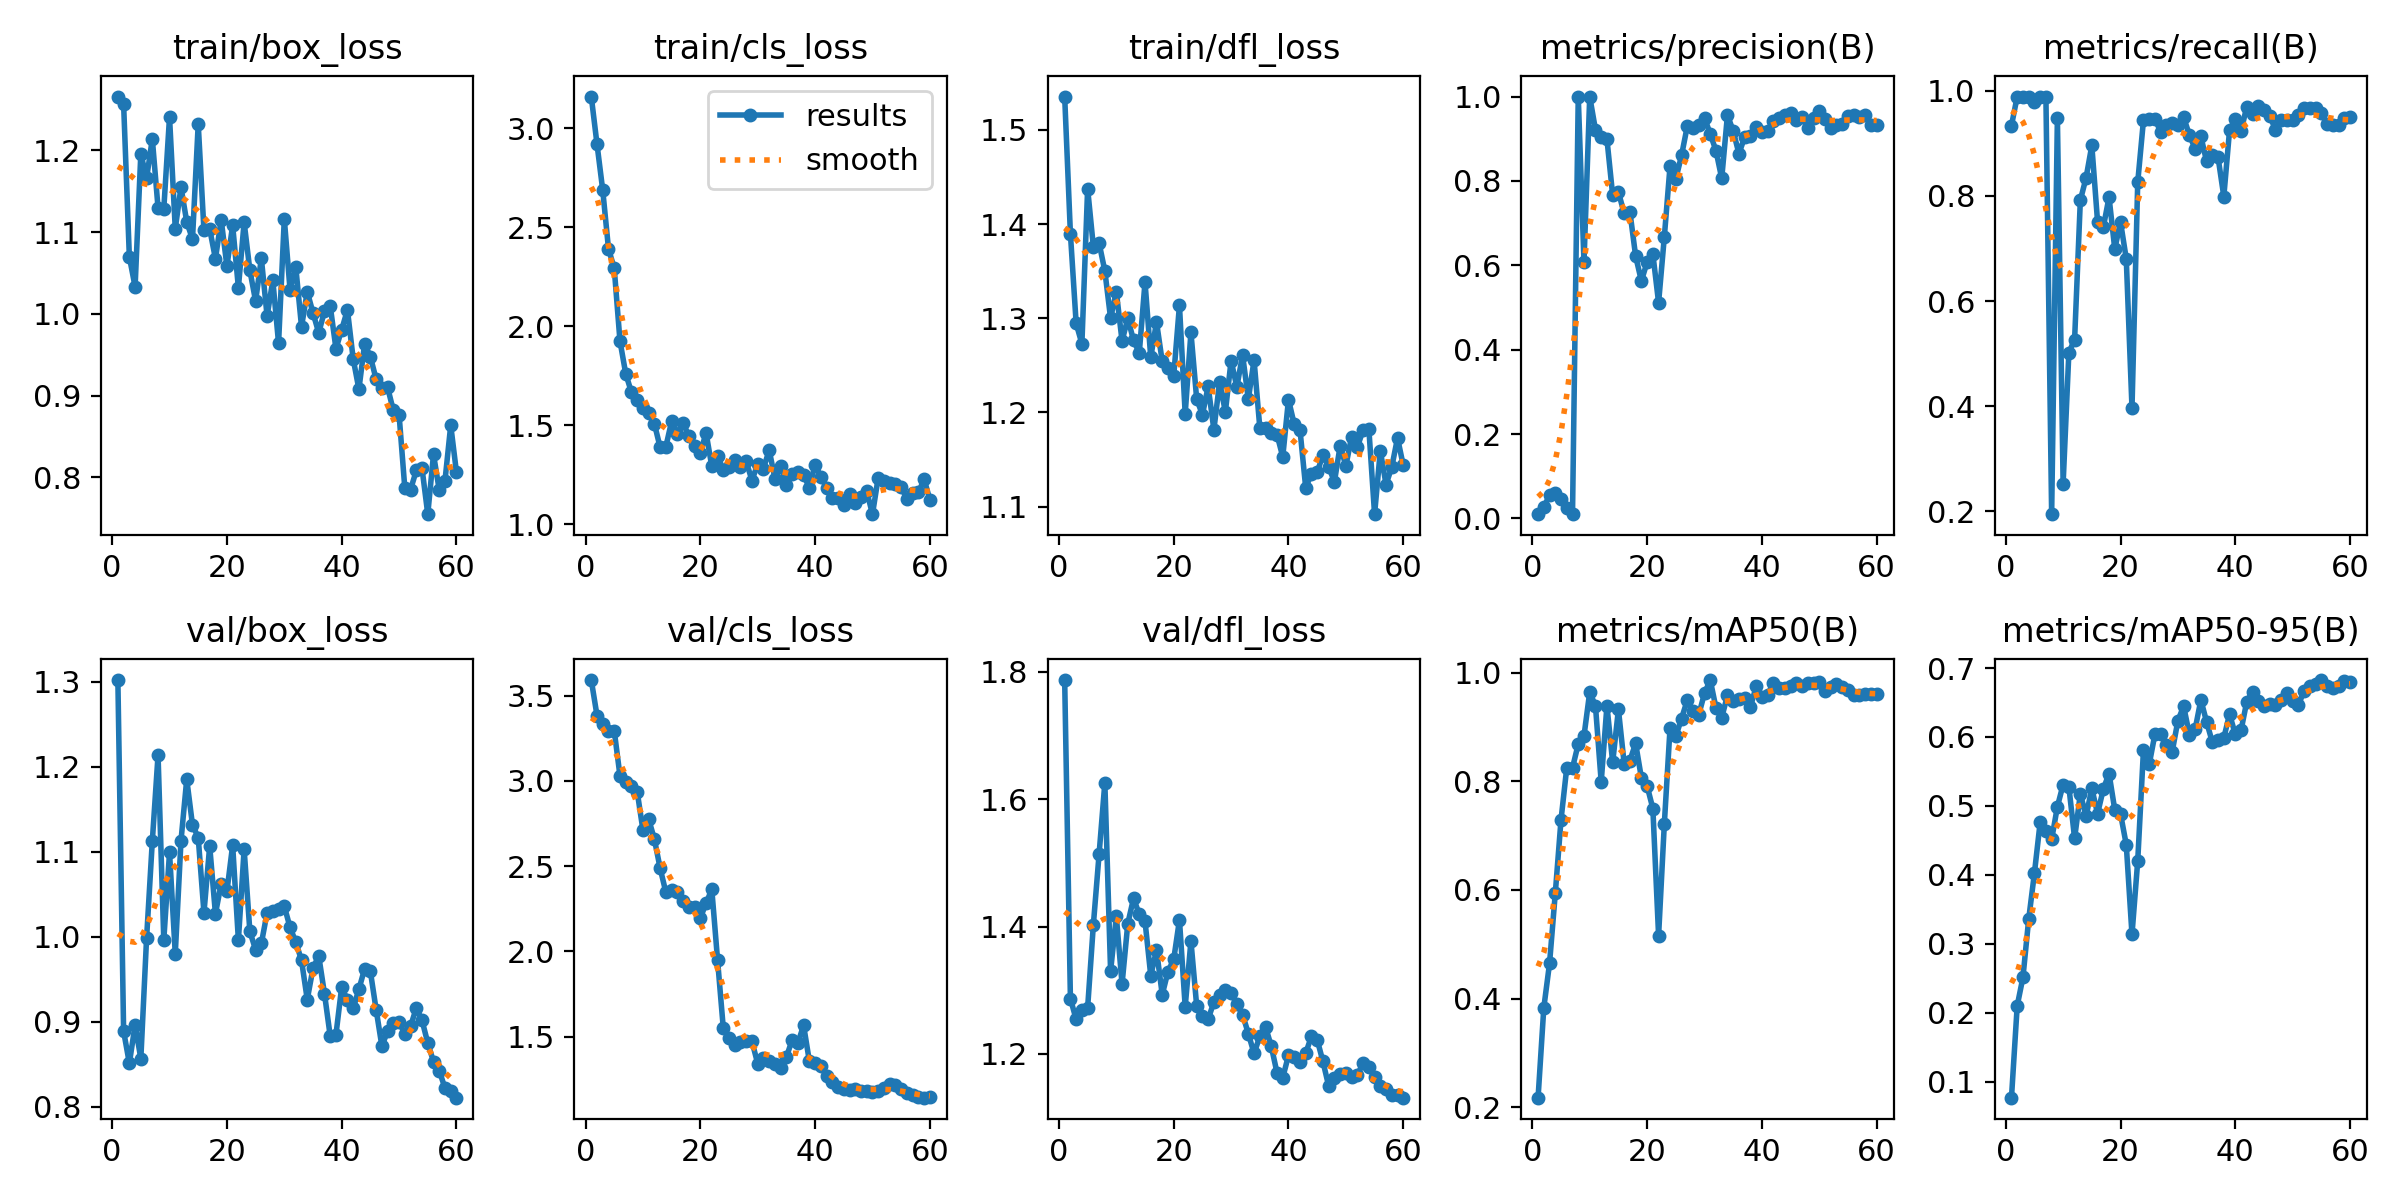

Values plotted in this chart, from the file beside it:
epoch, time, train/box_loss, train/cls_loss, train/dfl_loss, metrics/precision(B), metrics/recall(B), metrics/mAP50(B), metrics/mAP50-95(B), val/box_loss, val/cls_loss, val/dfl_loss, lr/pg0, lr/pg1, lr/pg2
1, 20.15, 1.266, 3.159, 1.535, 0.01101, 0.9341, 0.2176, 0.07666, 1.302, 3.592, 1.787, 8.574e-05, 8.574e-05, 8.574e-05
2, 39.75, 1.257, 2.918, 1.39, 0.0259, 0.9892, 0.3831, 0.21, 0.889, 3.384, 1.287, 0.0001827, 0.0001827, 0.0001827
3, 59.52, 1.07, 2.686, 1.295, 0.05605, 0.9892, 0.4648, 0.2513, 0.8512, 3.335, 1.254, 0.0002764, 0.0002764, 0.0002764
4, 79.19, 1.033, 2.39, 1.273, 0.05914, 0.9892, 0.5939, 0.3356, 0.8962, 3.292, 1.27, 0.0003667, 0.0003667, 0.0003667
5, 99.18, 1.196, 2.292, 1.438, 0.04544, 0.9781, 0.7292, 0.4025, 0.8567, 3.295, 1.272, 0.0004538, 0.0004538, 0.0004538
6, 118.8, 1.166, 1.925, 1.376, 0.02392, 0.9892, 0.8251, 0.4763, 0.998, 3.031, 1.403, 0.0005376, 0.0005376, 0.0005376
7, 138.9, 1.214, 1.76, 1.38, 0.01007, 0.9892, 0.8246, 0.4639, 1.112, 2.996, 1.514, 0.000618, 0.000618, 0.000618
8, 159.5, 1.13, 1.665, 1.35, 1, 0.1942, 0.8685, 0.4513, 1.213, 2.969, 1.626, 0.0006952, 0.0006952, 0.0006952
9, 178.9, 1.128, 1.625, 1.3, 0.6077, 0.9486, 0.8832, 0.4989, 0.9962, 2.937, 1.33, 0.000769, 0.000769, 0.000769
10, 197.9, 1.241, 1.585, 1.328, 1, 0.2526, 0.9641, 0.531, 1.099, 2.713, 1.416, 0.0008396, 0.0008396, 0.0008396
11, 216.4, 1.104, 1.56, 1.276, 0.9213, 0.5017, 0.9387, 0.528, 0.98, 2.776, 1.31, 0.0009068, 0.0009068, 0.0009068
12, 234.6, 1.155, 1.507, 1.3, 0.9039, 0.5265, 0.7987, 0.4529, 1.113, 2.658, 1.405, 0.0009708, 0.0009708, 0.0009708
13, 253.3, 1.113, 1.388, 1.276, 0.899, 0.7918, 0.9389, 0.5176, 1.185, 2.488, 1.444, 0.001031, 0.001031, 0.001031
14, 271.5, 1.091, 1.391, 1.263, 0.7657, 0.8347, 0.8346, 0.485, 1.132, 2.346, 1.419, 0.001089, 0.001089, 0.001089
15, 290, 1.232, 1.52, 1.338, 0.7736, 0.8961, 0.9322, 0.5255, 1.117, 2.357, 1.408, 0.001099, 0.001099, 0.001099
16, 308.3, 1.102, 1.456, 1.258, 0.7232, 0.7511, 0.8324, 0.4886, 1.028, 2.351, 1.323, 0.001075, 0.001075, 0.001075
17, 326.3, 1.104, 1.513, 1.296, 0.727, 0.7403, 0.8381, 0.5243, 1.107, 2.293, 1.363, 0.001052, 0.001052, 0.001052
18, 344.6, 1.068, 1.443, 1.254, 0.6218, 0.7977, 0.8696, 0.547, 1.027, 2.262, 1.293, 0.001028, 0.001028, 0.001028
19, 362.9, 1.115, 1.392, 1.248, 0.563, 0.6989, 0.8062, 0.4944, 1.062, 2.263, 1.329, 0.001005, 0.001005, 0.001005
20, 381, 1.059, 1.359, 1.239, 0.6074, 0.7505, 0.7913, 0.4886, 1.053, 2.195, 1.348, 0.000981, 0.000981, 0.000981
21, 399.4, 1.108, 1.462, 1.314, 0.6269, 0.6806, 0.7498, 0.4439, 1.108, 2.282, 1.41, 0.0009574, 0.0009574, 0.0009574
22, 417.2, 1.032, 1.292, 1.198, 0.5113, 0.3965, 0.516, 0.3134, 0.996, 2.364, 1.274, 0.0009339, 0.0009339, 0.0009339
23, 435.3, 1.112, 1.346, 1.285, 0.6674, 0.8262, 0.7214, 0.4203, 1.103, 1.951, 1.377, 0.0009103, 0.0009103, 0.0009103
24, 453.4, 1.053, 1.274, 1.214, 0.8358, 0.9442, 0.8987, 0.5813, 1.006, 1.551, 1.276, 0.0008867, 0.0008867, 0.0008867
25, 471.5, 1.016, 1.288, 1.197, 0.8045, 0.9462, 0.8827, 0.5602, 0.9846, 1.491, 1.26, 0.0008631, 0.0008631, 0.0008631
26, 489.9, 1.068, 1.325, 1.228, 0.8606, 0.9462, 0.9153, 0.6042, 0.9921, 1.448, 1.255, 0.0008395, 0.0008395, 0.0008395
27, 507.9, 0.9976, 1.289, 1.182, 0.9296, 0.9222, 0.9493, 0.6041, 1.028, 1.469, 1.281, 0.000816, 0.000816, 0.000816
28, 526.1, 1.041, 1.317, 1.232, 0.9259, 0.9347, 0.9293, 0.5882, 1.03, 1.472, 1.293, 0.0007924, 0.0007924, 0.0007924
29, 543.8, 0.9642, 1.22, 1.201, 0.932, 0.9398, 0.9224, 0.5783, 1.033, 1.471, 1.3, 0.0007688, 0.0007688, 0.0007688
30, 561.9, 1.116, 1.304, 1.255, 0.9493, 0.9355, 0.9619, 0.6237, 1.036, 1.341, 1.296, 0.0007452, 0.0007452, 0.0007452
31, 580.1, 1.03, 1.281, 1.227, 0.9114, 0.9497, 0.9862, 0.6446, 1.011, 1.371, 1.278, 0.0007216, 0.0007216, 0.0007216
32, 598, 1.057, 1.374, 1.261, 0.8716, 0.916, 0.9349, 0.6036, 0.9938, 1.356, 1.262, 0.0006981, 0.0006981, 0.0006981
33, 616, 0.9844, 1.23, 1.214, 0.806, 0.8898, 0.9171, 0.6111, 0.9722, 1.337, 1.232, 0.0006745, 0.0006745, 0.0006745
34, 633.8, 1.027, 1.295, 1.256, 0.9562, 0.9136, 0.9579, 0.6538, 0.9262, 1.317, 1.201, 0.0006509, 0.0006509, 0.0006509
35, 651.8, 1.001, 1.196, 1.184, 0.9183, 0.8659, 0.9468, 0.6219, 0.963, 1.381, 1.228, 0.0006273, 0.0006273, 0.0006273
36, 669.8, 0.9768, 1.252, 1.183, 0.8648, 0.8775, 0.9514, 0.5924, 0.9774, 1.479, 1.242, 0.0006038, 0.0006038, 0.0006038
37, 687.9, 1.003, 1.264, 1.179, 0.904, 0.8733, 0.9524, 0.5953, 0.933, 1.463, 1.212, 0.0005802, 0.0005802, 0.0005802
38, 706, 1.01, 1.248, 1.177, 0.9065, 0.7989, 0.9361, 0.5987, 0.8831, 1.565, 1.17, 0.0005566, 0.0005566, 0.0005566
39, 724.1, 0.9575, 1.184, 1.153, 0.9281, 0.9252, 0.9748, 0.633, 0.8849, 1.356, 1.163, 0.000533, 0.000533, 0.000533
40, 742.1, 0.9808, 1.301, 1.214, 0.9159, 0.9459, 0.9552, 0.604, 0.9409, 1.347, 1.198, 0.0005094, 0.0005094, 0.0005094
41, 760.3, 1.005, 1.24, 1.187, 0.9192, 0.9232, 0.9583, 0.6096, 0.9256, 1.327, 1.195, 0.0004859, 0.0004859, 0.0004859
42, 778.1, 0.9451, 1.185, 1.182, 0.9411, 0.9702, 0.9812, 0.6513, 0.9158, 1.269, 1.188, 0.0004623, 0.0004623, 0.0004623
43, 796.3, 0.9079, 1.132, 1.12, 0.9482, 0.9566, 0.9711, 0.6657, 0.9383, 1.233, 1.201, 0.0004387, 0.0004387, 0.0004387
44, 814.6, 0.9637, 1.131, 1.135, 0.9556, 0.9706, 0.9714, 0.6529, 0.9624, 1.203, 1.228, 0.0004151, 0.0004151, 0.0004151
45, 832.8, 0.9476, 1.095, 1.137, 0.9602, 0.9635, 0.9745, 0.6448, 0.9591, 1.194, 1.222, 0.0003915, 0.0003915, 0.0003915
46, 850.8, 0.9203, 1.153, 1.155, 0.9446, 0.9529, 0.9801, 0.6473, 0.9144, 1.186, 1.188, 0.000368, 0.000368, 0.000368
47, 868.6, 0.91, 1.105, 1.142, 0.9506, 0.9257, 0.9757, 0.6464, 0.8716, 1.191, 1.15, 0.0003444, 0.0003444, 0.0003444
48, 886.9, 0.9102, 1.137, 1.126, 0.926, 0.9452, 0.9816, 0.6543, 0.8887, 1.179, 1.163, 0.0003208, 0.0003208, 0.0003208
49, 904.7, 0.8819, 1.165, 1.164, 0.9496, 0.9455, 0.9808, 0.6637, 0.898, 1.181, 1.169, 0.0002972, 0.0002972, 0.0002972
50, 922.7, 0.8768, 1.05, 1.143, 0.9667, 0.9451, 0.9833, 0.6515, 0.8999, 1.174, 1.17, 0.0002737, 0.0002737, 0.0002737
51, 940.8, 0.7869, 1.235, 1.174, 0.9461, 0.9547, 0.9652, 0.6461, 0.8856, 1.183, 1.163, 0.0002501, 0.0002501, 0.0002501
52, 958.4, 0.7851, 1.22, 1.164, 0.9255, 0.9677, 0.9739, 0.6674, 0.8946, 1.196, 1.167, 0.0002265, 0.0002265, 0.0002265
53, 976.1, 0.8085, 1.209, 1.181, 0.932, 0.9677, 0.9793, 0.6736, 0.9162, 1.219, 1.185, 0.0002029, 0.0002029, 0.0002029
54, 993.9, 0.811, 1.2, 1.183, 0.9351, 0.9676, 0.9742, 0.6766, 0.9016, 1.217, 1.18, 0.0001793, 0.0001793, 0.0001793
55, 1012, 0.7551, 1.19, 1.092, 0.9532, 0.957, 0.9686, 0.6826, 0.875, 1.191, 1.164, 0.0001558, 0.0001558, 0.0001558
56, 1030, 0.8282, 1.125, 1.159, 0.9565, 0.9366, 0.9578, 0.6734, 0.8531, 1.166, 1.15, 0.0001322, 0.0001322, 0.0001322
57, 1047, 0.7846, 1.156, 1.123, 0.952, 0.9359, 0.9583, 0.6717, 0.8424, 1.155, 1.145, 0.0001086, 0.0001086, 0.0001086
58, 1065, 0.7962, 1.16, 1.142, 0.9559, 0.9354, 0.9602, 0.6744, 0.822, 1.145, 1.136, 8.50255e-05, 8.50255e-05, 8.50255e-05
59, 1083, 0.8638, 1.226, 1.173, 0.9337, 0.9485, 0.9607, 0.6813, 0.8186, 1.141, 1.136, 6.1447e-05, 6.1447e-05, 6.1447e-05
60, 1101, 0.8062, 1.124, 1.144, 0.9333, 0.9503, 0.9602, 0.6792, 0.8107, 1.142, 1.131, 3.78685e-05, 3.78685e-05, 3.78685e-05
